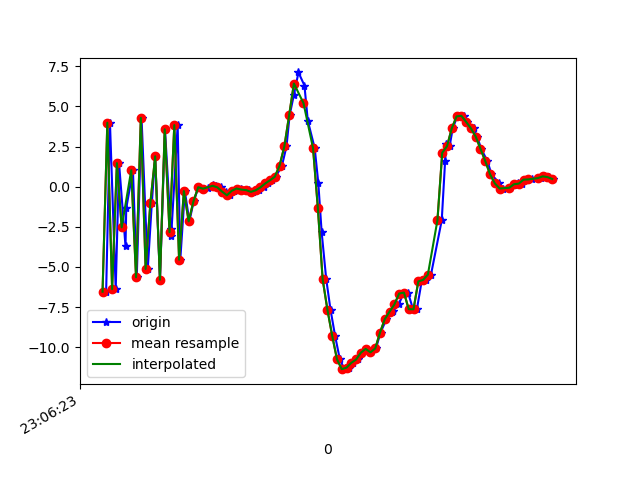

The data file committed next to this chart (first rows):
1617836783815, 532427369328443, -6.5399, -2.1917396, -3.4770207
1617836783831, 532427388559213, 3.981, 0.02745, 0.5164
1617836783855, 532427407789983, -6.384, -1.61, 0.3598
1617836783869, 532427427020753, 1.466, 0.4134, -5.133
1617836783896, 532427446251523, -3.712, -1.56, 5.158
1617836783899, 532427465482293, -1.351, -0.9167, -8.875
1617836783927, 532427484713063, 1.025, -1.225, 6.965
1617836783943, 532427503943833, -5.642, -2.336, -6.561
1617836783963, 532427523174603, 4.285, -0.8855, 0.1306
1617836783989, 532427542405373, -5.124, -2.832, 3.23
1617836784006, 532427561636143, -1.013, -1.366, -8.355
1617836784020, 532427580866913, 1.892, -0.9251, 6.751
1617836784040, 532427600097683, -5.797, -1.778, -4.971
1617836784061, 532427619328453, 3.573, 0.137, -3.216
1617836784085, 532427638559223, -2.608, -0.9289, 5.55
1617836784087, 532427657789993, -3.057, -0.3557, -9.388
1617836784114, 532427677020763, 3.831, 1.192, 2.711
1617836784125, 532427696251533, -4.55, -0.6323, 1.415
1617836784144, 532427715482303, -0.2743, 0.3161, -8.714
1617836784163, 532427734834044, -2.161, -0.3796, -0.5449
1617836784181, 532427754064814, -0.9125, -0.09738, -2.137
1617836784201, 532427773295584, -0.03313, 0.06114, -0.5993
1617836784220, 532427792526354, -0.1718, -0.04645, -0.7569
1617836784239, 532427811757124, -0.08168, -0.217, -0.6044
1617836784261, 532427830987894, 0.08822, -0.4257, -0.3395
1617836784276, 532427850218664, 0.01961, -0.592, -0.177
1617836784296, 532427869449434, -0.04396, -0.674, -0.06716
1617836784315, 532427888680204, -0.3117, -0.7554, 0.0884
1617836784333, 532427907910974, -0.5372, -0.6306, 0.1174
1617836784351, 532427927141744, -0.2581, -0.8047, 0.3539
1617836784377, 532427946372514, -0.1152, -1.378, 0.9277
1617836784394, 532427965603284, -0.1821, -1.824, 1.147
1617836784411, 532427984834054, -0.2118, -1.32, 0.9429
1617836784428, 532428004064824, -0.3248, -0.7088, 0.8736
1617836784456, 532428023295594, -0.2253, -0.1616, 1.007
1617836784473, 532428042526364, -0.04479, 0.2093, 1.298
1617836784492, 532428061757134, 0.1986, 0.1313, 1.548
1617836784507, 532428080987904, 0.3975, -0.1541, 1.809
1617836784524, 532428100218674, 0.6143, 0.005628, 1.767
1617836784550, 532428119449444, 1.309, -0.2979, 1.912
1617836784569, 532428138680214, 2.504, -0.7829, 3.097
1617836784582, 532428157910984, 4.437, -0.9552, 6.369
1617836784600, 532428177141754, 5.73, -1.738, 8.125
1617836784619, 532428196372524, 7.113, -2.731, 10.73
1617836784644, 532428215603294, 6.298, -3.272, 13.92
1617836784658, 532428234834064, 4.113, -3.36, 14.88
1617836784687, 532428254064834, 2.391, -4.659, 12.74
1617836784702, 532428273295604, 0.2206, -6.291, 10.72
1617836784716, 532428292526374, -2.841, -6.286, 8.907
1617836784735, 532428311757144, -5.753, -6.767, 6.391
1617836784753, 532428330987914, -7.658, -7.803, 3.733
1617836784772, 532428350218684, -9.278, -8.115, 0.8546
1617836784792, 532428369449454, -10.75, -7.036, -1.505
1617836784811, 532428388680224, -11.36, -5.741, -3.376
1617836784829, 532428407910994, -11.27, -4.418, -4.685
1617836784849, 532428427141764, -10.97, -3.127, -5.606
1617836784869, 532428446372534, -10.76, -1.798, -6.469
1617836784884, 532428465603304, -10.33, -1.132, -6.817
1617836784902, 532428484834074, -10.1, -0.6977, -6.655
1617836784924, 532428504064844, -10.31, 0.2497, -6.783
1617836784943, 532428523295614, -10.08, 1.248, -7.231
... 38 more rows
